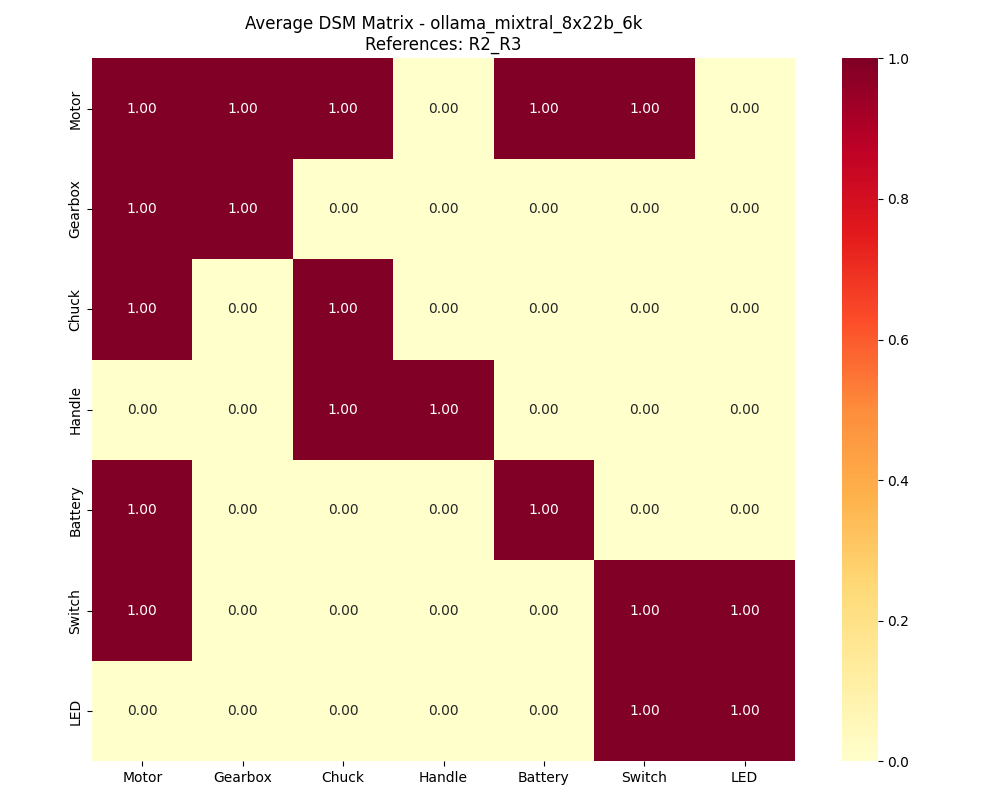

The file beside this chart, header and first rows:
, Motor, Gearbox, Chuck, Handle, Battery, Switch, LED
Motor, 1, 1, 1, 0, 1, 1, 0
Gearbox, 1, 1, 0, 0, 0, 0, 0
Chuck, 1, 0, 1, 0, 0, 0, 0
Handle, 0, 0, 1, 1, 0, 0, 0
Battery, 1, 0, 0, 0, 1, 0, 0
Switch, 1, 0, 0, 0, 0, 1, 1
LED, 0, 0, 0, 0, 0, 1, 1
